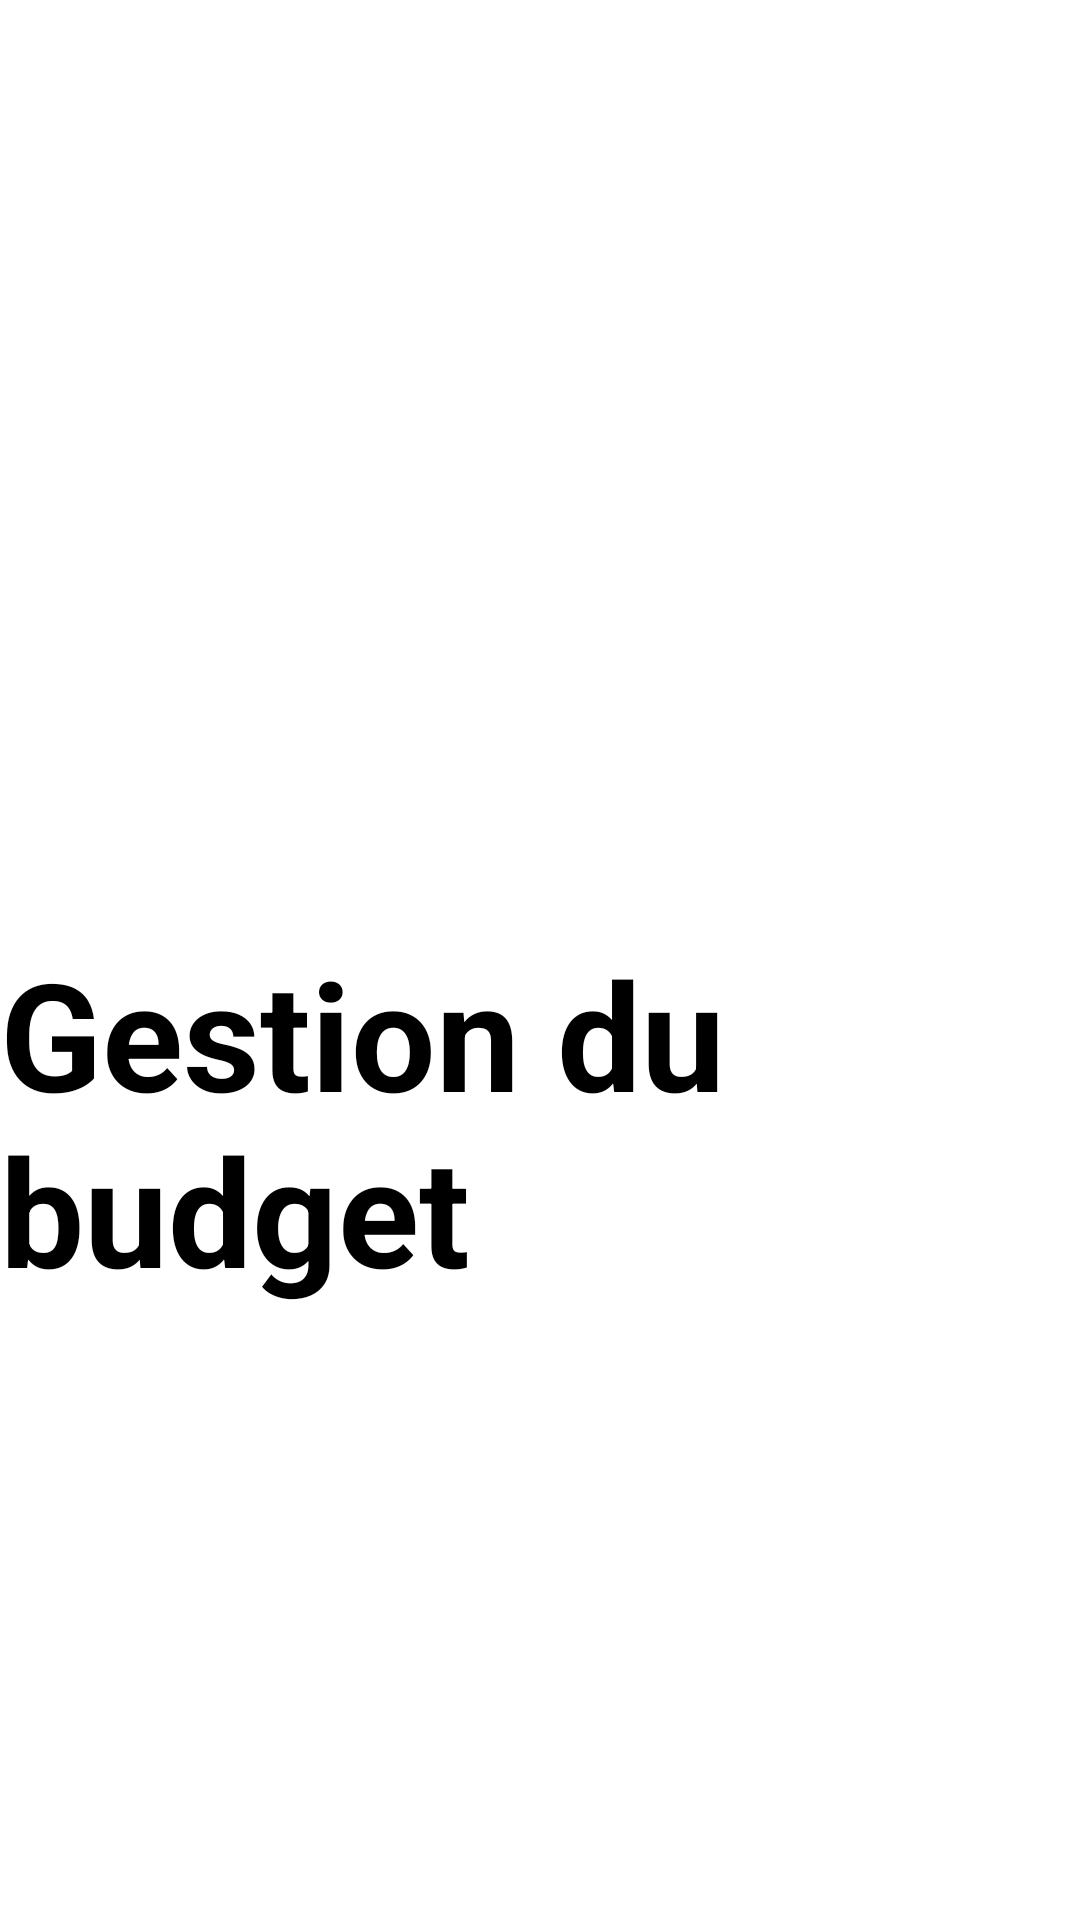

The Android layout XML behind this screen, and the referenced resources:
<!-- AndroidManifest.xml: application theme Theme.Budjet -->
<!-- res/layout/activity_splash_screen.xml -->
<?xml version="1.0" encoding="utf-8"?>
<LinearLayout xmlns:android="http://schemas.android.com/apk/res/android"
    xmlns:app="http://schemas.android.com/apk/res-auto"
    xmlns:tools="http://schemas.android.com/tools"
    android:layout_width="match_parent"
    android:layout_height="match_parent"
    android:orientation="vertical"
    android:gravity="center"
    tools:context=".SplashScreenActivity">


    <ImageView
        android:id="@+id/imageView"
        android:layout_width="2000dp"
        android:layout_height="200dp"
        android:layout_gravity="center"
        android:src="@drawable/logo" />

    <TextView
        android:id="@+id/appName"
        android:layout_width="wrap_content"
        android:layout_height="228dp"
        android:layout_marginTop="10dp"
        android:text="Gestion du budget"
        android:textColor="#000"
        android:textSize="50sp"
        android:textStyle="bold" />

</LinearLayout>
<!-- resources referenced by this layout -->
<resources>
  <style name="Theme.Budjet" parent="Theme.MaterialComponents.Light.NoActionBar">
          
          <item name="colorPrimary">@color/colorPrimary</item>
          <item name="colorPrimaryDark">@color/colorPrimaryDark</item>
          <item name="colorAccent">@color/colorAccent</item>
          <item name="colorPrimaryVariant">@color/purple_700</item>
          <item name="colorOnPrimary">@color/white</item>
          
          <item name="colorSecondary">@color/teal_200</item>
          <item name="colorSecondaryVariant">@color/teal_700</item>
          <item name="colorOnSecondary">@color/black</item>
          
          <item name="android:statusBarColor" tools:targetApi="l">?attr/colorPrimaryVariant</item>
          
      </style>
  <color name="colorPrimary">#FF3700B3</color>
  <color name="colorPrimaryDark">#FF3700B3</color>
  <color name="colorAccent">#FF3700B3</color>
  <color name="purple_700">#FF3700B3</color>
  <color name="white">#FFFFFFFF</color>
  <color name="teal_200">#FF03DAC5</color>
  <color name="teal_700">#FF018786</color>
  <color name="black">#FF000000</color>
</resources>
